Run: headless pygame with SDL's dummy video driver; simulated clock (each Clock.tick advances the game by its frame time, no real sleeping); random seed 0; keys injected as events and as key.get_pressed() state; no mouse input.
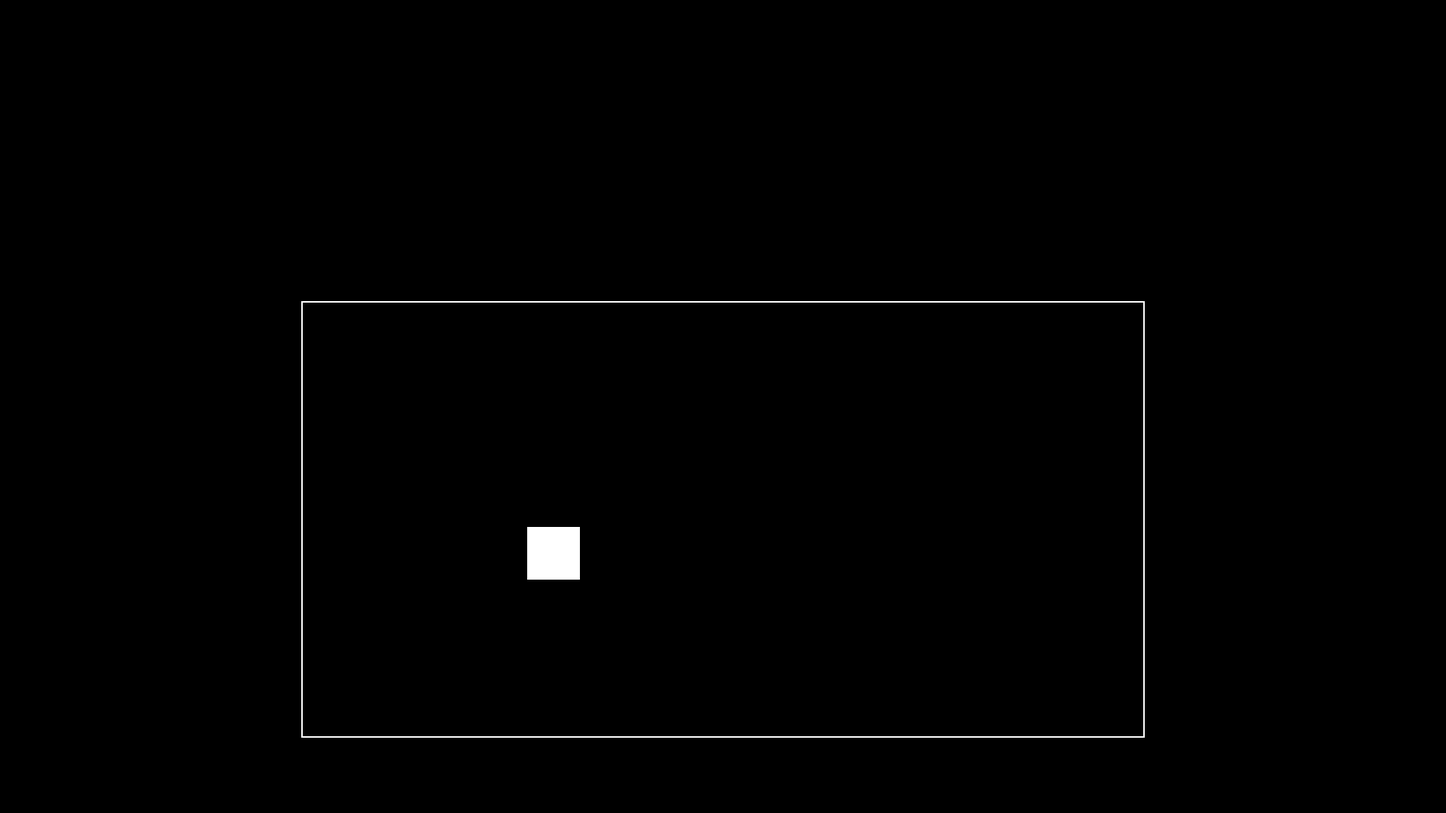
Frame 1 of 4 · flips 1–60 · no input
Frame 2 of 4 · flips 61–180 · tapped SPACE, RETURN · held RIGHT (→), D · screen unchanged from frame 1, image omitted
Frame 3 of 4 · flips 181–300 · held DOWN (↓), S · screen unchanged from frame 2, image omitted
Frame 4 of 4 · flips 301–420 · held LEFT (←), A, UP (↑), W · screen unchanged from frame 3, image omitted

The pygame program that drew these frames:

import pygame
import random
pygame.init()

Black = [0,0,0] 
White = (255,255,255)
boudary_x = (400)
boundary_y = (400)
boundary_length = (1120)
boundary_height = (580)
player_health = (100)
player_x = (700)
player_y = (700)
player = (player_x,player_y,player_health)

size = (1920,1080)
screen = pygame.display.set_mode(size) 
pygame.display.set_caption("underfail")
done = False
clock = pygame.time.Clock()

while not done:
	for event in pygame.event.get():
		if event.type == pygame.QUIT:
			screen.fill(Black)
			done = True

	screen.fill(Black)
	pygame.draw.rect(screen,White,[400,400,1120,580],2)
	pygame.draw.rect(screen,White,[player_x,player_y,70,70])
	#if event.type == pygame.KEYDOWN:
	#	player_x = player_x +1

	if player_health < 1:
		screen.fill(Black)
	pygame.display.flip()		                 

	clock.tick(60)
pygame.quit()
